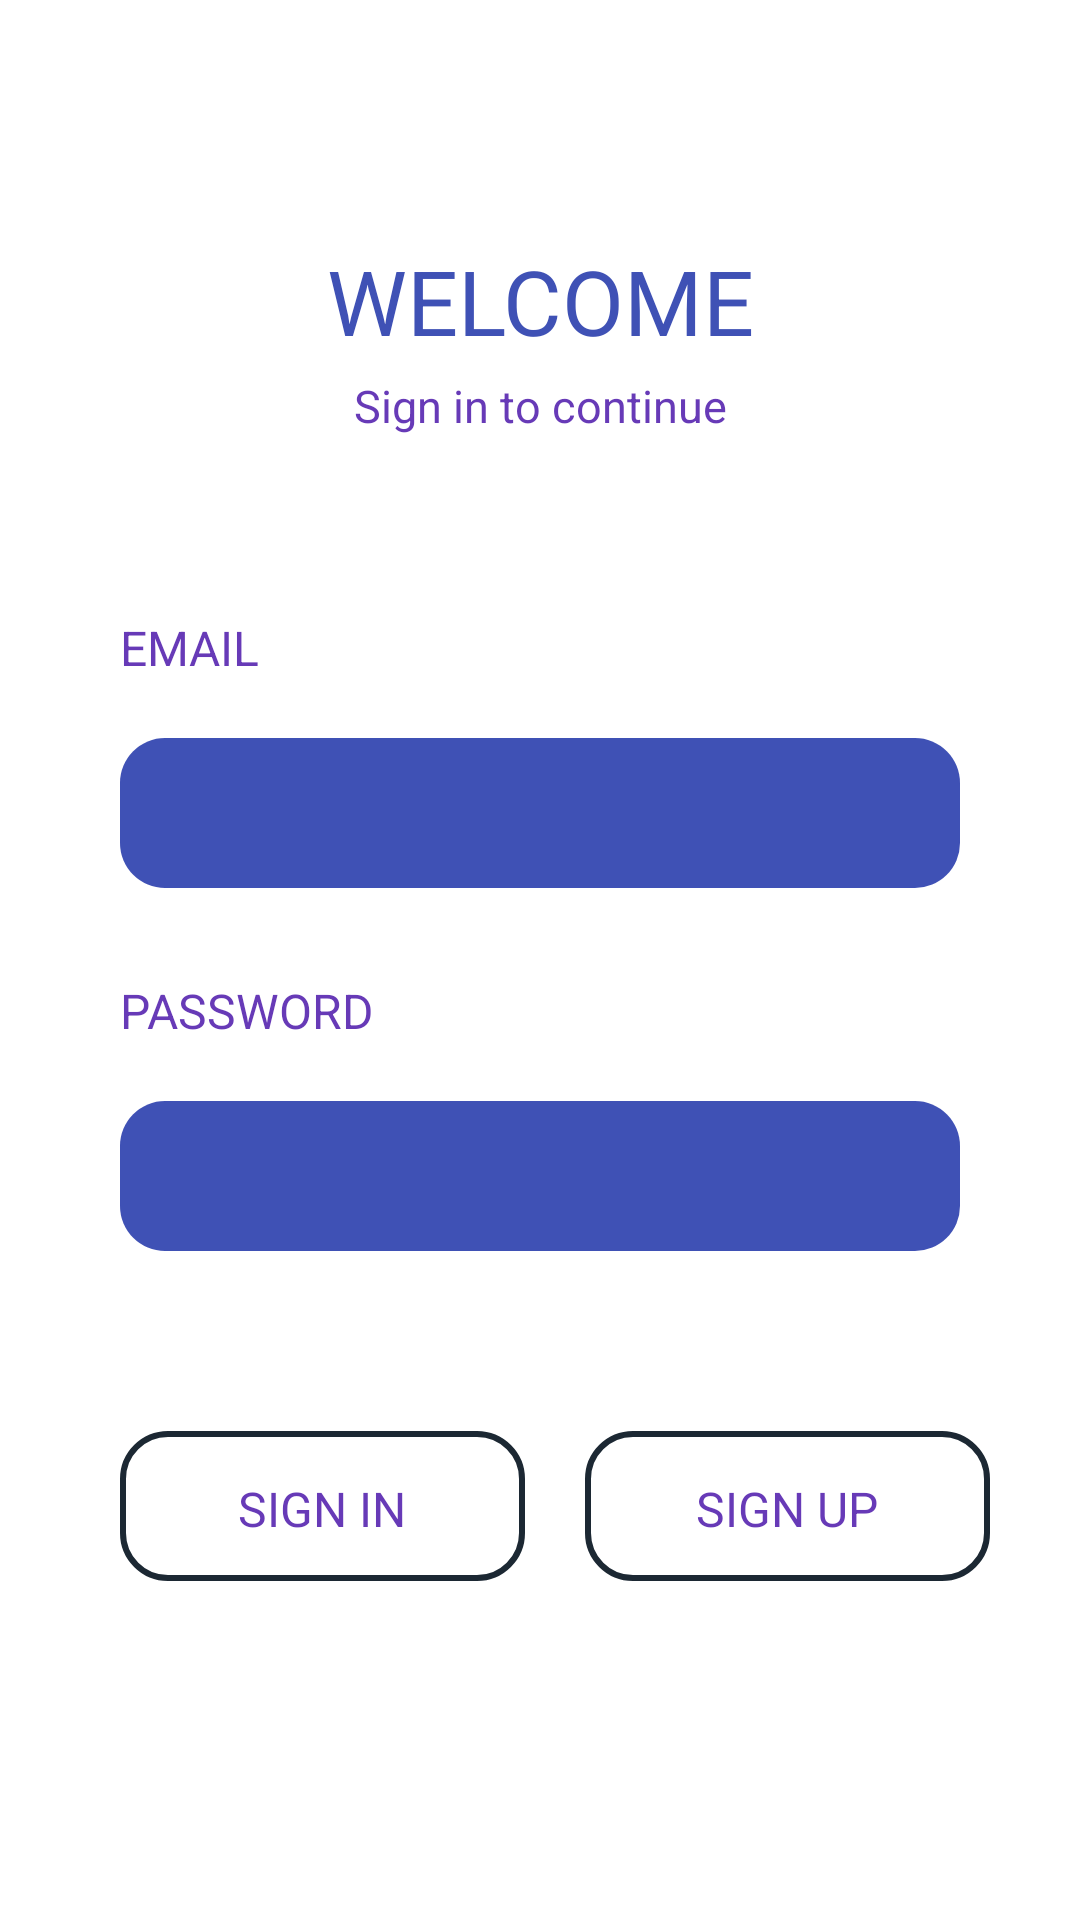

Reconstruct the res/layout file that produces this screen, plus the resources it refers to.
<!-- AndroidManifest.xml: application theme Theme.Demo -->
<!-- res/layout/activity_main.xml -->
<?xml version="1.0" encoding="utf-8"?>
<LinearLayout xmlns:android="http://schemas.android.com/apk/res/android"
    xmlns:app="http://schemas.android.com/apk/res-auto"
    xmlns:tools="http://schemas.android.com/tools"
    android:layout_width="match_parent"
    android:layout_height="match_parent"
    tools:context=".MainActivity"
    android:orientation="vertical"
    android:background="#FFFFFF"
    >

    <TextView
        android:layout_width="match_parent"
        android:layout_height="45dp"

        android:textColor="#3F51B5"
        android:text="WELCOME"
        android:textSize="30dp"
        android:layout_marginTop="80dp"
        android:gravity="center_horizontal" />
    <TextView
        android:layout_width="match_parent"
        android:layout_height="40dp"
        android:textSize="15dp"
        android:textStyle="normal"
        android:text="Sign in to continue"
        android:textAlignment="center"
        android:textColor="#673AB7"
        android:gravity="center_horizontal" />

    <TextView
        android:layout_width="match_parent"
        android:layout_height="26dp"
        android:textColor="#673AB7"
        android:text="EMAIL"
        android:textStyle="normal"
        android:textSize="16dp"
        android:layout_marginLeft="40dp"
        android:layout_marginTop="40dp"
        />
    <EditText
        android:id="@+id/edemail"
        android:layout_width="280dp"
        android:layout_height="50dp"
        android:layout_marginLeft="40dp"
        android:layout_marginTop="15dp"
        android:inputType="textEmailAddress"
        android:ems="10"
        android:padding="13dp"
        android:background="@drawable/corner"/>


    <TextView
        android:layout_width="match_parent"
        android:layout_height="26dp"
        android:textColor="#673AB7"
        android:text="PASSWORD"
        android:textStyle="normal"
        android:textSize="16dp"
        android:layout_marginLeft="40dp"
        android:layout_marginTop="30dp"
        />
    <EditText
        android:id="@+id/edpass"
        android:layout_width="280dp"
        android:layout_height="50dp"
        android:layout_marginLeft="40dp"
        android:layout_marginTop="15dp"
        android:inputType="textPassword"
        android:ems="10"
        android:padding="13dp"
        android:background="@drawable/corner"/>


    <LinearLayout
        android:layout_width="match_parent"
        android:layout_height="70dp"
        android:orientation="horizontal"
        android:layout_marginTop="60dp"
        android:layout_weight="2"
        >
        <TextView
            android:id="@+id/signin"
            android:layout_width="150dp"
            android:layout_height="50dp"
            android:text="SIGN IN"
            android:textSize="16dp"
            android:textAlignment="center"
            android:paddingTop="15dp"
            android:layout_weight="1"
            android:layout_marginLeft="40dp"
            android:layout_marginTop="30dp"
            android:textColor="#673AB7"
            android:background="@drawable/circle_transparent"
            android:clickable="true"
            android:foreground="?attr/selectableItemBackground"
            android:layout_gravity="center_horizontal"
            />


        <TextView
            android:id="@+id/signup"
            android:layout_width="150dp"
            android:layout_height="50dp"
            android:text="SIGN UP"
            android:textSize="16dp"
            android:textAlignment="center"
            android:paddingTop="15dp"
            android:layout_weight="1"
            android:layout_marginRight="30dp"
            android:layout_marginLeft="20dp"
            android:layout_marginTop="30dp"
            android:textColor="#673AB7"
            android:clickable="true"
            android:foreground="?attr/selectableItemBackground"
            android:background="@drawable/circle_transparent"

            android:layout_gravity="center_horizontal"
            />


    </LinearLayout>




</LinearLayout>
<!-- resources referenced by this layout -->
<resources>
  <!-- drawable circle_transparent (drawable) -->
  <?xml version="1.0" encoding="utf-8"?>
  <shape
      xmlns:android="http://schemas.android.com/apk/res/android"
      android:shape="rectangle">
  
      <solid
          android:color="@android:color/transparent"
          />
  
      <stroke
          android:color="#1C2833 "
          android:width="2dp"
          />
  
      <size
          android:width="120dp"
          android:height="120dp"
          />
      <corners android:radius="15dp"
          />
  </shape>
  <!-- drawable corner (drawable) -->
  <?xml version="1.0" encoding="utf-8"?>
  <shape xmlns:android="http://schemas.android.com/apk/res/android"
      >
      <corners android:radius="15dp"
          />
      <gradient android:startColor="#3F51B5"
          android:endColor="#3F51B5"/>
  
  </shape>
  <style name="Theme.Demo" parent="Theme.MaterialComponents.NoActionBar">
          
          <item name="colorPrimary">@color/purple_500</item>
          <item name="colorPrimaryVariant">@color/purple_700</item>
          <item name="colorOnPrimary">@color/white</item>
          
          <item name="colorSecondary">@color/teal_200</item>
          <item name="colorSecondaryVariant">@color/teal_700</item>
          <item name="colorOnSecondary">@color/black</item>
          
          <item name="android:statusBarColor" tools:targetApi="21">?attr/colorPrimaryVariant</item>
          
      </style>
  <color name="purple_500">#FF6200EE</color>
  <color name="purple_700">#FF3700B3</color>
  <color name="white">#FFFFFFFF</color>
  <color name="teal_200">#FF03DAC5</color>
  <color name="teal_700">#FF018786</color>
  <color name="black">#FF000000</color>
</resources>
